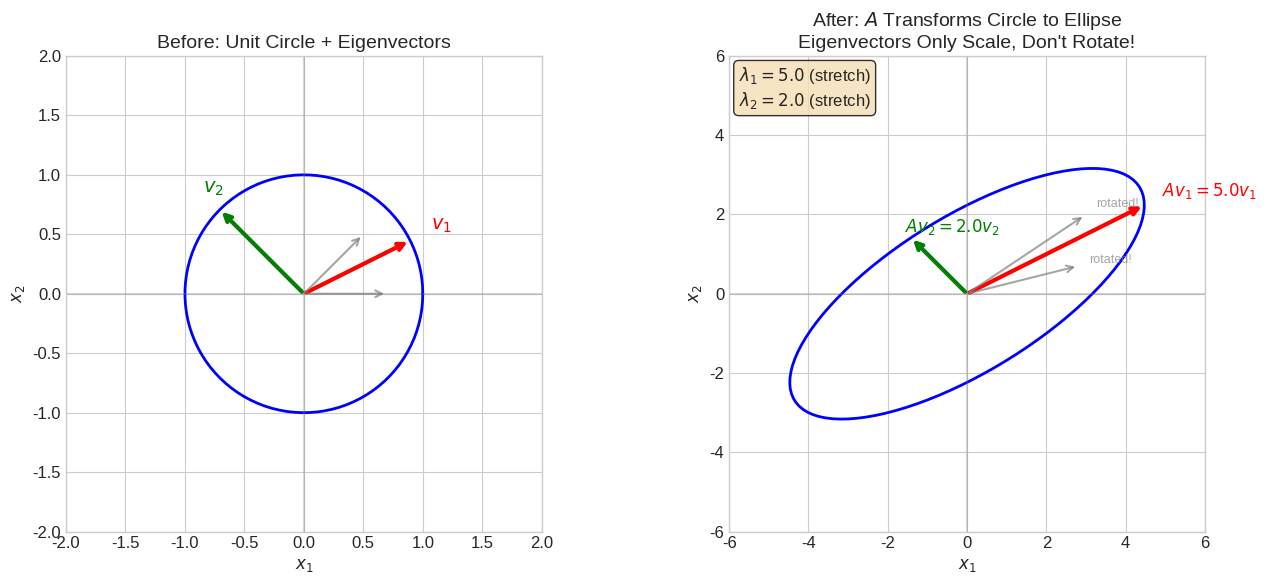

This chart was generated by the following Python code:
"""
Generate eigenvector visualization showing how matrices transform vectors.
Eigenvectors only get scaled (not rotated) when multiplied by the matrix.
"""
import numpy as np
import matplotlib.pyplot as plt

# Set style
plt.style.use('seaborn-v0_8-whitegrid')
plt.rcParams['font.size'] = 12

# Matrix from the worked example
A = np.array([[4, 2], [1, 3]])

# Compute eigenvalues and eigenvectors
eigenvalues, eigenvectors = np.linalg.eig(A)
print(f"Matrix A:\n{A}")
print(f"Eigenvalues: {eigenvalues}")
print(f"Eigenvectors:\n{eigenvectors}")

# Create figure
fig, axes = plt.subplots(1, 2, figsize=(14, 6))

# Generate unit circle points
theta = np.linspace(0, 2*np.pi, 100)
circle_x = np.cos(theta)
circle_y = np.sin(theta)
circle = np.vstack([circle_x, circle_y])

# Transform the circle
transformed = A @ circle

# Left plot: Before transformation
ax1 = axes[0]
ax1.plot(circle_x, circle_y, 'b-', lw=2, label='Unit circle')

# Plot eigenvectors (normalized)
colors = ['red', 'green']
for i in range(2):
    ev = eigenvectors[:, i]
    ev = ev / np.linalg.norm(ev)  # Normalize
    ax1.annotate('', xy=(ev[0], ev[1]), xytext=(0, 0),
                arrowprops=dict(arrowstyle='->', color=colors[i], lw=3))
    ax1.text(ev[0]*1.2, ev[1]*1.2, f'$v_{i+1}$', fontsize=14, color=colors[i], fontweight='bold')

# Plot some regular vectors for comparison
regular_vectors = [np.array([1, 0]), np.array([0.5, 0.5])/np.sqrt(0.5)]
for rv in regular_vectors:
    ax1.annotate('', xy=(rv[0]*0.7, rv[1]*0.7), xytext=(0, 0),
                arrowprops=dict(arrowstyle='->', color='gray', lw=1.5, alpha=0.7))

ax1.set_xlim(-2, 2)
ax1.set_ylim(-2, 2)
ax1.set_aspect('equal')
ax1.axhline(y=0, color='gray', linestyle='-', alpha=0.3)
ax1.axvline(x=0, color='gray', linestyle='-', alpha=0.3)
ax1.set_xlabel('$x_1$')
ax1.set_ylabel('$x_2$')
ax1.set_title('Before: Unit Circle + Eigenvectors', fontsize=14)

# Right plot: After transformation
ax2 = axes[1]
ax2.plot(transformed[0], transformed[1], 'b-', lw=2, label='Transformed circle (ellipse)')

# Plot transformed eigenvectors (they should point in same direction, just scaled!)
for i in range(2):
    ev = eigenvectors[:, i]
    ev = ev / np.linalg.norm(ev)  # Normalize original
    transformed_ev = A @ ev  # Transform
    
    ax2.annotate('', xy=(transformed_ev[0], transformed_ev[1]), xytext=(0, 0),
                arrowprops=dict(arrowstyle='->', color=colors[i], lw=3))
    ax2.text(transformed_ev[0]*1.1, transformed_ev[1]*1.1, 
             f'$Av_{i+1} = {eigenvalues[i]:.1f}v_{i+1}$', 
             fontsize=12, color=colors[i], fontweight='bold')

# Plot transformed regular vectors (they rotate!)
for j, rv in enumerate(regular_vectors):
    trv = A @ (rv * 0.7)
    ax2.annotate('', xy=(trv[0], trv[1]), xytext=(0, 0),
                arrowprops=dict(arrowstyle='->', color='gray', lw=1.5, alpha=0.7))
    ax2.text(trv[0]*1.1, trv[1]*1.1, 'rotated!', fontsize=9, color='gray', alpha=0.7)

ax2.set_xlim(-6, 6)
ax2.set_ylim(-6, 6)
ax2.set_aspect('equal')
ax2.axhline(y=0, color='gray', linestyle='-', alpha=0.3)
ax2.axvline(x=0, color='gray', linestyle='-', alpha=0.3)
ax2.set_xlabel('$x_1$')
ax2.set_ylabel('$x_2$')
ax2.set_title('After: $A$ Transforms Circle to Ellipse\nEigenvectors Only Scale, Don\'t Rotate!', fontsize=14)

# Add text box with eigenvalue info
textstr = f'$\\lambda_1 = {eigenvalues[0]:.1f}$ (stretch)\n$\\lambda_2 = {eigenvalues[1]:.1f}$ (stretch)'
props = dict(boxstyle='round', facecolor='wheat', alpha=0.8)
ax2.text(0.02, 0.98, textstr, transform=ax2.transAxes, fontsize=12,
        verticalalignment='top', bbox=props)

plt.tight_layout()
plt.savefig('eigenvector_transformation.png', dpi=150, bbox_inches='tight', facecolor='white')
plt.close()

print("\nGenerated eigenvector_transformation.png")
print(f"Matrix A transforms:")
print(f"  - Eigenvector v1 → scaled by λ1={eigenvalues[0]:.1f}")
print(f"  - Eigenvector v2 → scaled by λ2={eigenvalues[1]:.1f}")
print(f"  - Other vectors → rotated AND scaled")
